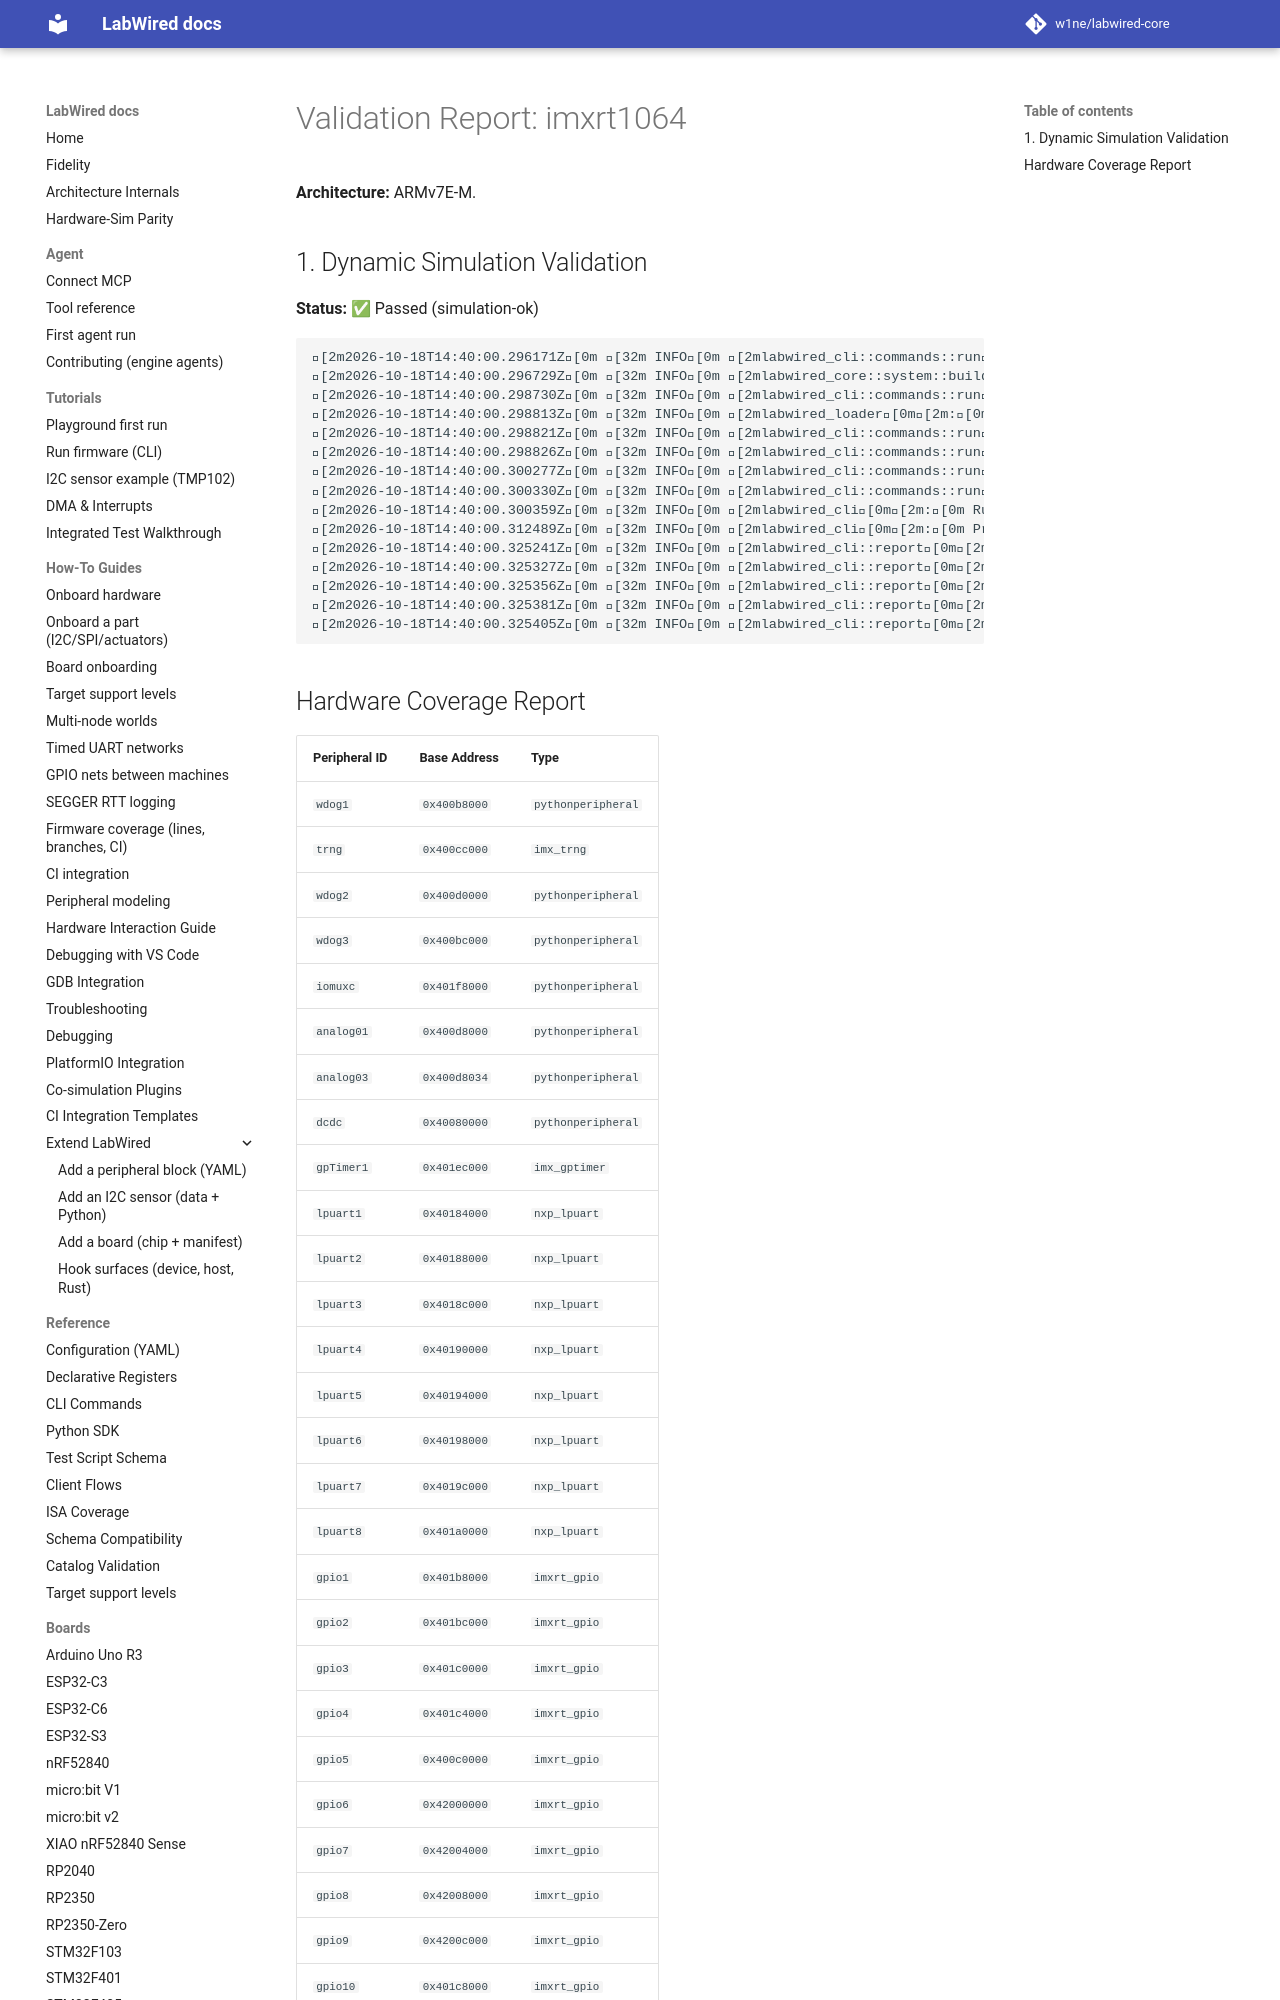

repository: MbedLabs/labwired-core · page: boards/imxrt1064/index.html · generator: mkdocs

# Validation Report: imxrt1064

**Architecture:** ARMv7E-M.

## 1. Dynamic Simulation Validation
**Status:** ✅ Passed (simulation-ok)

```text
[2m2026-10-18T14:40:00.296171Z[0m [32m INFO[0m [2mlabwired_cli::commands::run[0m[2m:[0m Starting LabWired Simulator
[2m2026-10-18T14:40:00.296729Z[0m [32m INFO[0m [2mlabwired_core::system::builder[0m[2m:[0m Loading chip descriptor: ../../chips/onboarding/imxrt1064.yaml
[2m2026-10-18T14:40:00.298730Z[0m [32m INFO[0m [2mlabwired_cli::commands::run[0m[2m:[0m Loading firmware: "/home/andrii/Projects/labwired-renode/core/tests/fixtures/uart-ok-thumbv7m.elf"
[2m2026-10-18T14:40:00.298813Z[0m [32m INFO[0m [2mlabwired_loader[0m[2m:[0m ELF Entry Point: 0x401
[2m2026-10-18T14:40:00.298821Z[0m [32m INFO[0m [2mlabwired_cli::commands::run[0m[2m:[0m Firmware Loaded Successfully!
[2m2026-10-18T14:40:00.298826Z[0m [32m INFO[0m [2mlabwired_cli::commands::run[0m[2m:[0m Entry Point: 0x401
[2m2026-10-18T14:40:00.300277Z[0m [32m INFO[0m [2mlabwired_cli::commands::run[0m[2m:[0m Starting Simulation (ARM Cortex-M)...
[2m2026-10-18T14:40:00.300330Z[0m [32m INFO[0m [2mlabwired_cli::commands::run[0m[2m:[0m Initial PC: 0x400, SP: 0x20020000
[2m2026-10-18T14:40:00.300359Z[0m [32m INFO[0m [2mlabwired_cli[0m[2m:[0m Running for 20000 steps...
[2m2026-10-18T14:40:00.312489Z[0m [32m INFO[0m [2mlabwired_cli[0m[2m:[0m Progress: 10000 steps, current IPS: 732306.04
[2m2026-10-18T14:40:00.325241Z[0m [32m INFO[0m [2mlabwired_cli::report[0m[2m:[0m Simulation loop finished.
[2m2026-10-18T14:40:00.325327Z[0m [32m INFO[0m [2mlabwired_cli::report[0m[2m:[0m Final PC: 0x466
[2m2026-10-18T14:40:0
